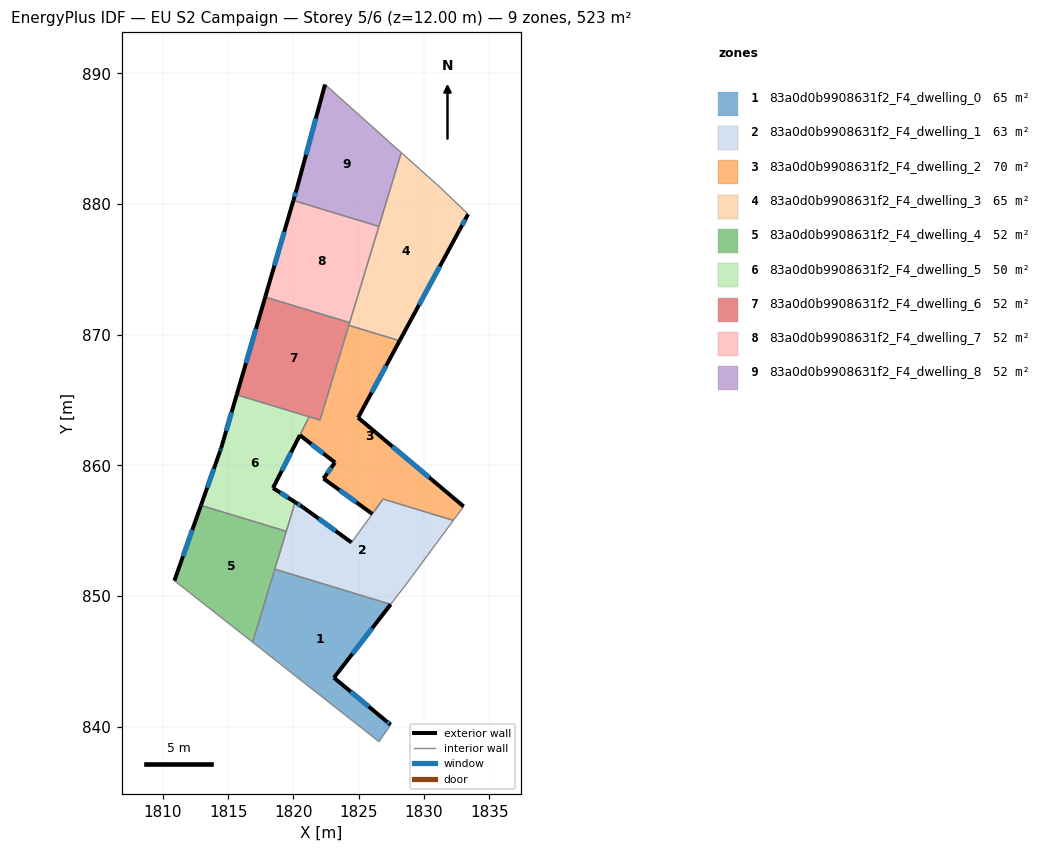
=== STOREY PLAN SPEC (per zone: floor XY polygon, exterior-wall plan segments, windows/doors) ===
zone 1: 83a0d0b9908631f2_F4_dwelling_0  (65.4 m²)
  floor: (1827.44, 849.36) (1823.10, 843.74) (1827.06, 840.46) (1827.44, 840.14) (1826.55, 838.85) (1816.88, 846.46) (1818.57, 852.05)
  exterior wall: (1823.10, 843.74) – (1827.44, 849.36)  [7.1 m]
    window: (1824.51, 845.56) – (1826.03, 847.53)  [2.6 m²]
  exterior wall: (1827.06, 840.46) – (1823.10, 843.74)  [5.1 m]
    window: (1825.77, 841.52) – (1824.39, 842.67)  [1.9 m²]
  exterior wall: (1827.44, 840.14) – (1827.06, 840.46)  [0.5 m]
    window: (1827.32, 840.24) – (1827.18, 840.35)  [0.2 m²]
  interior walls: 4
zone 2: 83a0d0b9908631f2_F4_dwelling_1  (62.5 m²)
  floor: (1832.24, 855.78) (1828.62, 850.88) (1827.44, 849.36) (1818.57, 852.05) (1820.13, 857.17) (1820.72, 856.80) (1824.45, 854.09) (1826.87, 857.41)
  exterior wall: (1824.45, 854.09) – (1820.72, 856.80)  [4.6 m]
    window: (1823.24, 854.97) – (1821.93, 855.91)  [1.7 m²]
  exterior wall: (1820.72, 856.80) – (1820.13, 857.17)  [0.7 m]
    window: (1820.53, 856.92) – (1820.32, 857.05)  [0.3 m²]
  interior walls: 7
zone 3: 83a0d0b9908631f2_F4_dwelling_2  (70.1 m²)
  floor: (1828.13, 869.53) (1824.95, 863.65) (1833.03, 856.85) (1832.24, 855.78) (1826.86, 857.41) (1826.04, 856.28) (1822.30, 858.99) (1823.18, 860.21) (1820.49, 862.30) (1821.20, 863.71) (1822.04, 863.46) (1824.24, 870.71)
  exterior wall: (1824.95, 863.65) – (1828.13, 869.53)  [6.7 m]
    window: (1825.98, 865.56) – (1827.10, 867.62)  [2.5 m²]
  exterior wall: (1833.03, 856.85) – (1824.95, 863.65)  [10.6 m]
    window: (1830.40, 859.06) – (1827.58, 861.43)  [3.9 m²]
  exterior wall: (1822.30, 858.99) – (1826.04, 856.28)  [4.6 m]
    window: (1823.52, 858.10) – (1824.82, 857.16)  [1.7 m²]
  exterior wall: (1823.18, 860.21) – (1822.30, 858.99)  [1.5 m]
    window: (1822.89, 859.81) – (1822.59, 859.38)  [0.6 m²]
  exterior wall: (1820.49, 862.30) – (1823.18, 860.21)  [3.4 m]
    window: (1821.37, 861.62) – (1822.31, 860.89)  [1.2 m²]
  interior walls: 7
zone 4: 83a0d0b9908631f2_F4_dwelling_3  (65.4 m²)
  floor: (1831.30, 881.21) (1833.37, 879.22) (1832.69, 877.97) (1828.13, 869.53) (1824.24, 870.71) (1828.25, 883.93)
  exterior wall: (1832.69, 877.97) – (1833.37, 879.22)  [1.4 m]
    window: (1832.91, 878.37) – (1833.15, 878.81)  [0.5 m²]
  exterior wall: (1828.13, 869.53) – (1832.69, 877.97)  [9.6 m]
    window: (1829.61, 872.27) – (1831.21, 875.22)  [3.5 m²]
  interior walls: 6
zone 5: 83a0d0b9908631f2_F4_dwelling_4  (52.3 m²)
  floor: (1819.45, 854.94) (1816.88, 846.46) (1810.89, 851.17) (1812.92, 856.93)
  exterior wall: (1812.92, 856.93) – (1810.89, 851.17)  [6.1 m]
    window: (1812.26, 855.05) – (1811.55, 853.04)  [2.2 m²]
  interior walls: 4
zone 6: 83a0d0b9908631f2_F4_dwelling_5  (50.5 m²)
  floor: (1821.20, 863.71) (1820.49, 862.30) (1818.44, 858.26) (1820.13, 857.17) (1819.45, 854.94) (1812.92, 856.93) (1814.39, 861.09) (1814.47, 861.32) (1815.66, 865.39)
  exterior wall: (1818.44, 858.26) – (1820.49, 862.30)  [4.5 m]
    window: (1819.11, 859.57) – (1819.82, 860.99)  [1.7 m²]
  exterior wall: (1820.13, 857.17) – (1818.44, 858.26)  [2.0 m]
    window: (1819.58, 857.53) – (1818.99, 857.91)  [0.7 m²]
  exterior wall: (1814.39, 861.09) – (1812.92, 856.93)  [4.4 m]
    window: (1813.91, 859.73) – (1813.40, 858.28)  [1.6 m²]
  exterior wall: (1814.47, 861.32) – (1814.39, 861.09)  [0.2 m]
    window: (1814.44, 861.24) – (1814.42, 861.16)  [0.1 m²]
  exterior wall: (1815.66, 865.39) – (1814.47, 861.32)  [4.2 m]
    window: (1815.27, 864.07) – (1814.86, 862.64)  [1.6 m²]
  interior walls: 4
zone 7: 83a0d0b9908631f2_F4_dwelling_6  (52.3 m²)
  floor: (1824.30, 870.92) (1822.04, 863.46) (1815.66, 865.39) (1817.84, 872.88)
  exterior wall: (1817.84, 872.88) – (1815.66, 865.39)  [7.8 m]
    window: (1817.13, 870.44) – (1816.37, 867.83)  [2.9 m²]
  interior walls: 5
zone 8: 83a0d0b9908631f2_F4_dwelling_7  (52.3 m²)
  floor: (1826.54, 878.28) (1824.30, 870.92) (1817.84, 872.88) (1820.00, 880.27)
  exterior wall: (1820.00, 880.27) – (1817.84, 872.88)  [7.7 m]
    window: (1819.30, 877.86) – (1818.54, 875.28)  [2.8 m²]
  interior walls: 3
zone 9: 83a0d0b9908631f2_F4_dwelling_8  (52.3 m²)
  floor: (1828.25, 883.93) (1826.54, 878.28) (1820.00, 880.27) (1820.26, 881.17) (1822.42, 889.14)
  exterior wall: (1820.26, 881.17) – (1820.00, 880.27)  [0.9 m]
    window: (1820.17, 880.87) – (1820.08, 880.56)  [0.3 m²]
  exterior wall: (1822.42, 889.14) – (1820.26, 881.17)  [8.3 m]
    window: (1821.72, 886.55) – (1820.96, 883.76)  [3.0 m²]
  interior walls: 3

=== DERIVED (storey summary) ===
Building: EU S2 Campaign
Storey: 5 of 6  (floor level z = 12.00 m)
Storey gross floor area: 523.1 m²
Zones on this storey: 9
  - 83a0d0b9908631f2_F4_dwelling_0: floor 65.4 m²; exterior wall 12.7 m (38.2 m²); 3 window(s) 4.7 m²; WWR 12.2%
  - 83a0d0b9908631f2_F4_dwelling_1: floor 62.5 m²; exterior wall 5.3 m (15.9 m²); 2 window(s) 1.9 m²; WWR 12.2%
  - 83a0d0b9908631f2_F4_dwelling_2: floor 70.1 m²; exterior wall 26.8 m (80.3 m²); 5 window(s) 9.8 m²; WWR 12.2%
  - 83a0d0b9908631f2_F4_dwelling_3: floor 65.4 m²; exterior wall 11.0 m (33.0 m²); 2 window(s) 4.0 m²; WWR 12.2%
  - 83a0d0b9908631f2_F4_dwelling_4: floor 52.3 m²; exterior wall 6.1 m (18.3 m²); 1 window(s) 2.2 m²; WWR 12.2%
  - 83a0d0b9908631f2_F4_dwelling_5: floor 50.5 m²; exterior wall 15.4 m (46.3 m²); 5 window(s) 5.7 m²; WWR 12.2%
  - 83a0d0b9908631f2_F4_dwelling_6: floor 52.3 m²; exterior wall 7.8 m (23.4 m²); 1 window(s) 2.9 m²; WWR 12.2%
  - 83a0d0b9908631f2_F4_dwelling_7: floor 52.3 m²; exterior wall 7.7 m (23.1 m²); 1 window(s) 2.8 m²; WWR 12.2%
  - 83a0d0b9908631f2_F4_dwelling_8: floor 52.3 m²; exterior wall 9.2 m (27.6 m²); 2 window(s) 3.4 m²; WWR 12.2%
Zone adjacency (shared interzone walls):
  - 83a0d0b9908631f2_F4_dwelling_0 ↔ 83a0d0b9908631f2_F4_dwelling_1
  - 83a0d0b9908631f2_F4_dwelling_0 ↔ 83a0d0b9908631f2_F4_dwelling_4
  - 83a0d0b9908631f2_F4_dwelling_1 ↔ 83a0d0b9908631f2_F4_dwelling_4
  - 83a0d0b9908631f2_F4_dwelling_1 ↔ 83a0d0b9908631f2_F4_dwelling_5
  - 83a0d0b9908631f2_F4_dwelling_2 ↔ 83a0d0b9908631f2_F4_dwelling_3
  - 83a0d0b9908631f2_F4_dwelling_2 ↔ 83a0d0b9908631f2_F4_dwelling_5
  - 83a0d0b9908631f2_F4_dwelling_2 ↔ 83a0d0b9908631f2_F4_dwelling_6
  - 83a0d0b9908631f2_F4_dwelling_3 ↔ 83a0d0b9908631f2_F4_dwelling_6
  - 83a0d0b9908631f2_F4_dwelling_3 ↔ 83a0d0b9908631f2_F4_dwelling_7
  - 83a0d0b9908631f2_F4_dwelling_3 ↔ 83a0d0b9908631f2_F4_dwelling_8
  - 83a0d0b9908631f2_F4_dwelling_4 ↔ 83a0d0b9908631f2_F4_dwelling_5
  - 83a0d0b9908631f2_F4_dwelling_5 ↔ 83a0d0b9908631f2_F4_dwelling_6
  - 83a0d0b9908631f2_F4_dwelling_6 ↔ 83a0d0b9908631f2_F4_dwelling_7
  - 83a0d0b9908631f2_F4_dwelling_7 ↔ 83a0d0b9908631f2_F4_dwelling_8